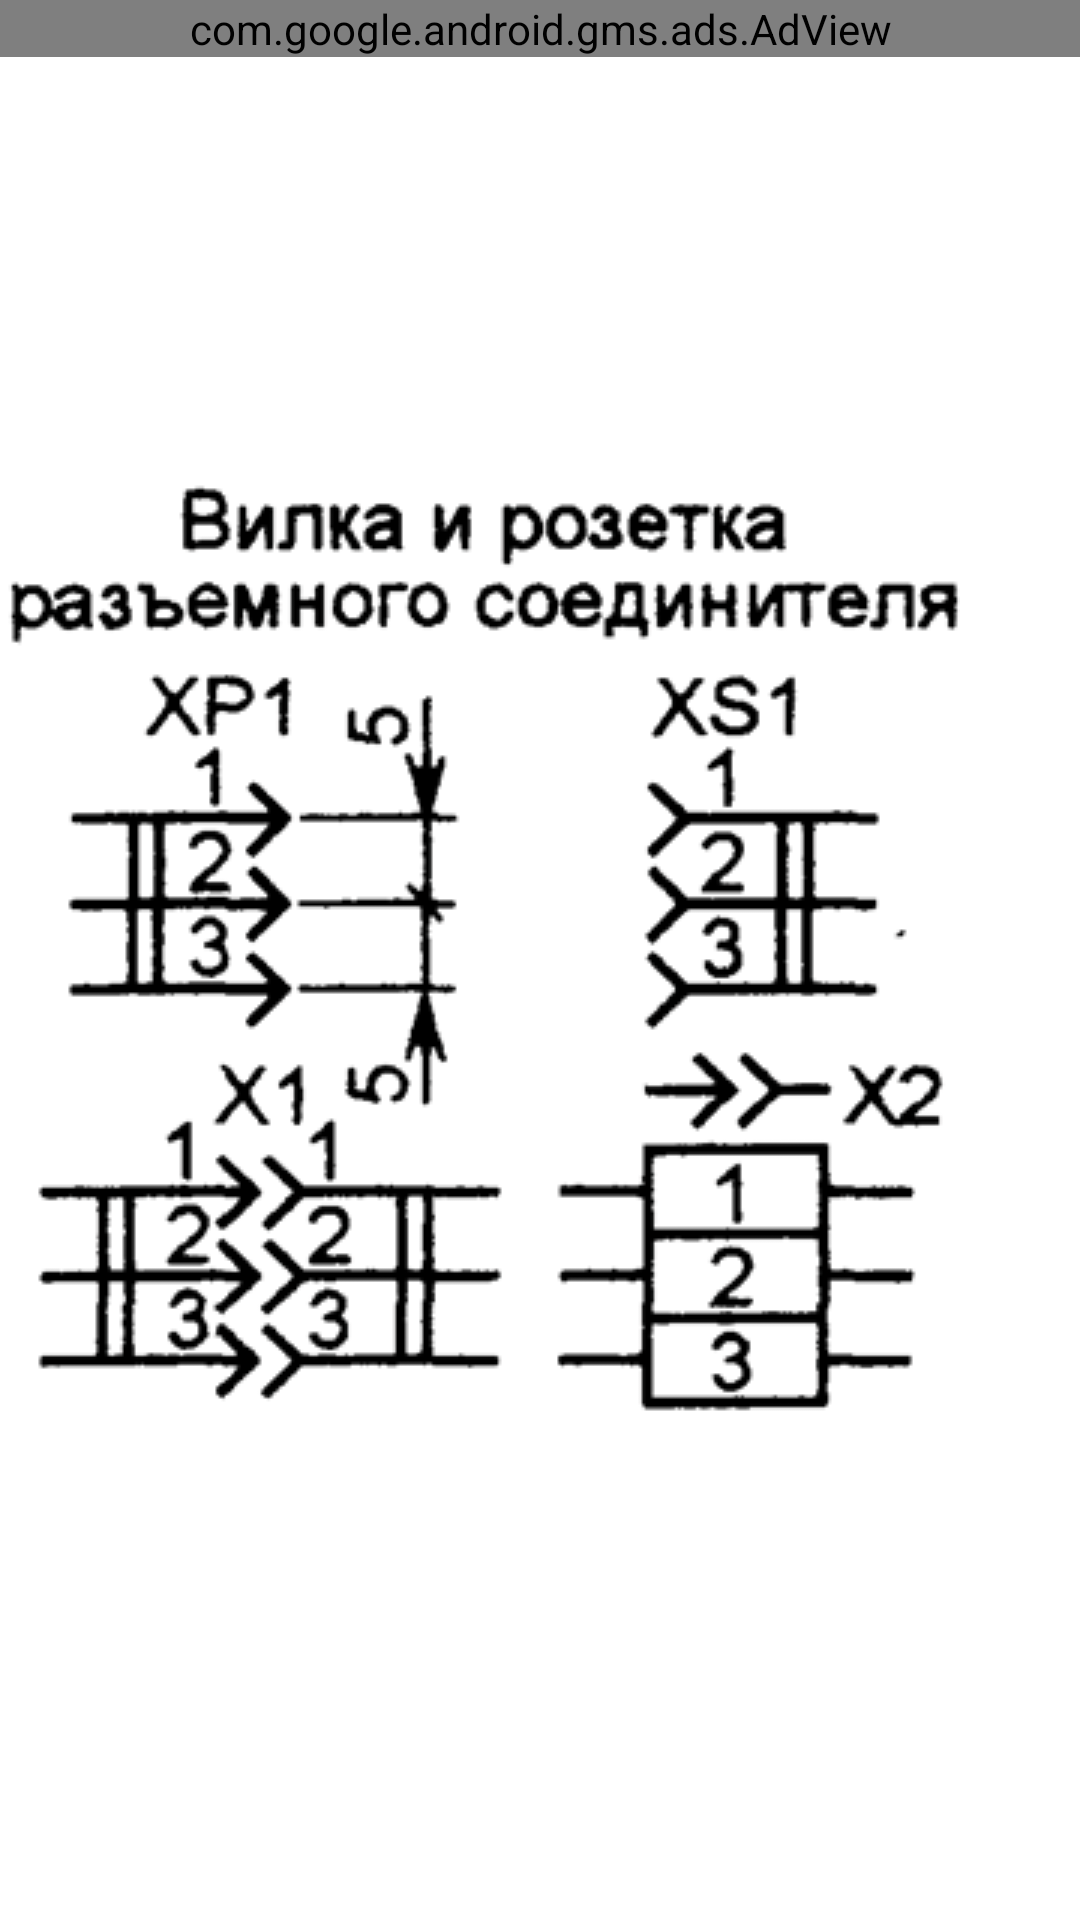

Reconstruct the res/layout file that produces this screen, plus the resources it refers to.
<!-- AndroidManifest.xml: application theme AppTheme -->
<!-- res/layout/swr.xml -->
<?xml version="1.0" encoding="utf-8"?>
<RelativeLayout xmlns:android="http://schemas.android.com/apk/res/android"
    xmlns:ads="http://schemas.android.com/apk/res-auto"
    android:id="@+id/RelativeLayout1"
    android:layout_width="match_parent"
    android:layout_height="match_parent"
    android:columnCount="2"
    android:orientation="horizontal" >
  <com.google.android.gms.ads.AdView android:id="@+id/adView"
                         android:layout_width="match_parent"
                         android:layout_height="wrap_content"
                         ads:adSize="BANNER"
                         ads:adUnitId="ca-app-pub-5003430254904692/4426276367"/>
    <Space
        android:id="@+id/Space1"
        android:layout_width="wrap_content"
        android:layout_height="wrap_content"
        android:layout_column="1"
        android:layout_gravity="fill_vertical"
        android:layout_row="1" />

    <ImageView
        android:id="@+id/imageView1"
        android:layout_width="wrap_content"
        android:layout_height="wrap_content"
        android:layout_alignParentLeft="true"
        android:layout_centerVertical="true"
        android:src="@drawable/swr" />

</RelativeLayout>
<!-- resources referenced by this layout -->
<resources>
  <!-- drawable swr: png bitmap (drawable, 38165 bytes) -->
</resources>
